Labelled photos from "cropped_dataset", an image-classification folder in vkerem0/visionfortress. The possible labels are: demoman, engineer, heavy, medic, pyro, scout, sniper, soldier, spy.

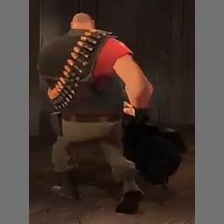
Label: heavy

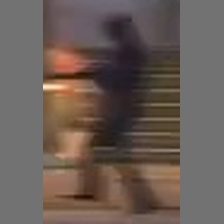
Label: spy

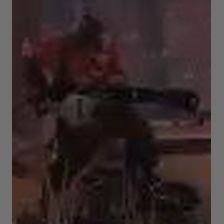
Label: pyro

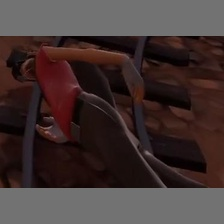
Label: scout

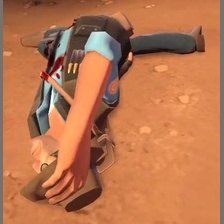
Label: sniper

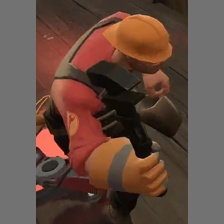
Label: engineer
